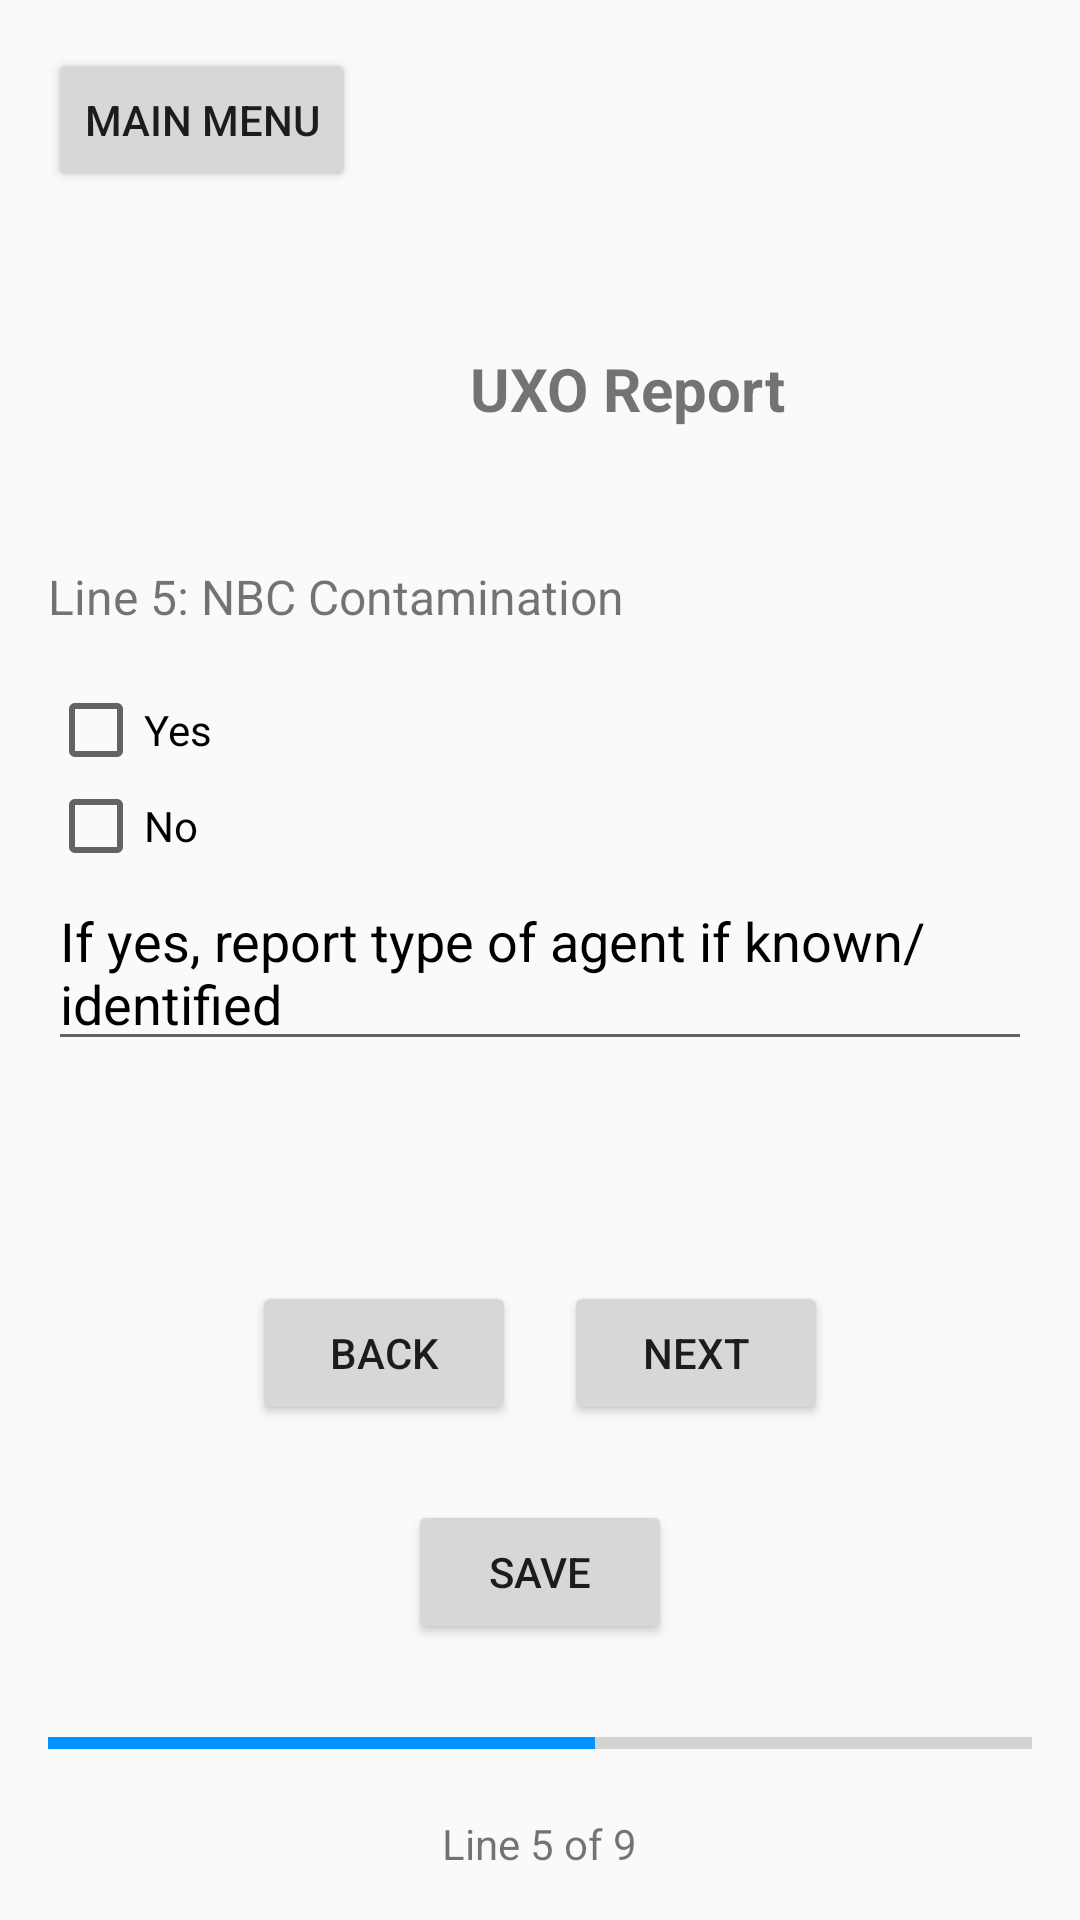

Write the Android layout XML for this screen, with the resource values it uses.
<!-- AndroidManifest.xml: application theme AppTheme -->
<!-- res/layout/uxo_p5.xml -->
<RelativeLayout xmlns:android="http://schemas.android.com/apk/res/android"
    android:layout_width="match_parent"
    android:layout_height="match_parent"
    android:padding="16dp">

    <Button
                style="?attr/buttonStyleCustom"
        android:id="@+id/backToMenu"
        android:layout_width="wrap_content"
        android:layout_height="wrap_content"
        android:text="Main Menu" />


    
    <LinearLayout
        android:layout_width="match_parent"
        android:layout_height="wrap_content"
        android:layout_above="@+id/bottomPanel"
        android:orientation="vertical"
        android:layout_alignParentTop="true"
        android:layout_marginTop="100dp">
        <TextView
            android:layout_width="386dp"
            android:layout_height="wrap_content"
            android:baselineAligned="false"
            android:gravity="center_horizontal"
            android:text="UXO Report"
            android:textSize="20dp"
            android:textStyle="bold" />

        <TextView
            android:layout_width="wrap_content"
            android:layout_height="wrap_content"
            android:layout_marginTop="45dp"
            android:text="Line 5: NBC Contamination"
            android:textSize="16dp"/>
        <TextView
            android:layout_width="wrap_content"
            android:layout_height="wrap_content"
            android:text=""
            android:textSize="13dp"/>

        <CheckBox
            android:id="@+id/yes"
            android:layout_width="match_parent"
            android:layout_height="wrap_content"
            android:text="Yes"
            android:textColor="@color/textColor"/>

        <CheckBox
            android:id="@+id/no"
            android:layout_width="match_parent"
            android:layout_height="wrap_content"
            android:text="No"
            android:textColor="@color/textColor"/>

        <EditText
            android:textColorHint="@color/textColor"
            android:id="@+id/otherContamination"
            android:layout_width="match_parent"
            android:layout_height="wrap_content"
            android:hint="If yes, report type of agent if known/identified" />

    </LinearLayout>
    


    <LinearLayout
        android:layout_width="match_parent"
        android:layout_height="wrap_content"
        android:orientation="vertical"
        android:id="@+id/bottomPanel"
        android:layout_alignParentBottom="true">

        <LinearLayout
            android:layout_width="match_parent"
            android:layout_height="wrap_content"
            android:orientation="horizontal"
            android:gravity="center_horizontal">

            <Button
                style="?attr/buttonStyleCustom"
                android:id="@+id/Back"
                android:layout_width="wrap_content"
                android:layout_height="wrap_content"
                android:text="Back"
                android:layout_marginRight="16dp"/>

            <Button
                style="?attr/buttonStyleCustom"
                android:id="@+id/Next"
                android:layout_width="wrap_content"
                android:layout_height="wrap_content"
                android:text="Next" />
        </LinearLayout>

        <LinearLayout
            android:layout_width="match_parent"
            android:layout_height="wrap_content"
            android:gravity="center"
            android:layout_marginTop="25dp">
            <Button
                style="?attr/buttonStyleCustom"
                android:layout_width="wrap_content"
                android:layout_height="wrap_content"
                android:id="@+id/saveNReview"
                android:text="Save"/>
        </LinearLayout>

        <ProgressBar
            android:id="@+id/step"
            style="?android:attr/progressBarStyleHorizontal"
            android:layout_width="match_parent"
            android:layout_height="wrap_content"
            android:layout_marginTop="25dp"
            android:layout_marginBottom="16dp"
            android:indeterminate="false"
            android:max="9"
            android:progress="5"
            />
        <LinearLayout
            android:layout_width="match_parent"
            android:layout_height="wrap_content"
            android:gravity="center">

            <TextView
                android:layout_width="wrap_content"
                android:layout_height="wrap_content"
                android:text="Line 5 of 9" />
        </LinearLayout>
    </LinearLayout>
    
</RelativeLayout>
<!-- resources referenced by this layout -->
<resources>
  <color name="textColor">#000000</color>
  <style name="AppTheme" parent="Theme.AppCompat.Light.NoActionBar">
          <item name="colorPrimary">@color/colorPrimary</item>
          <item name="colorPrimaryDark">@color/colorPrimaryDark</item>
          <item name="colorAccent">@color/colorAccent</item>
      </style>
  <color name="colorPrimary">#FFFFFF</color>
  <color name="colorPrimaryDark">#FFFFFF</color>
  <color name="colorAccent">#0092ff</color>
</resources>
